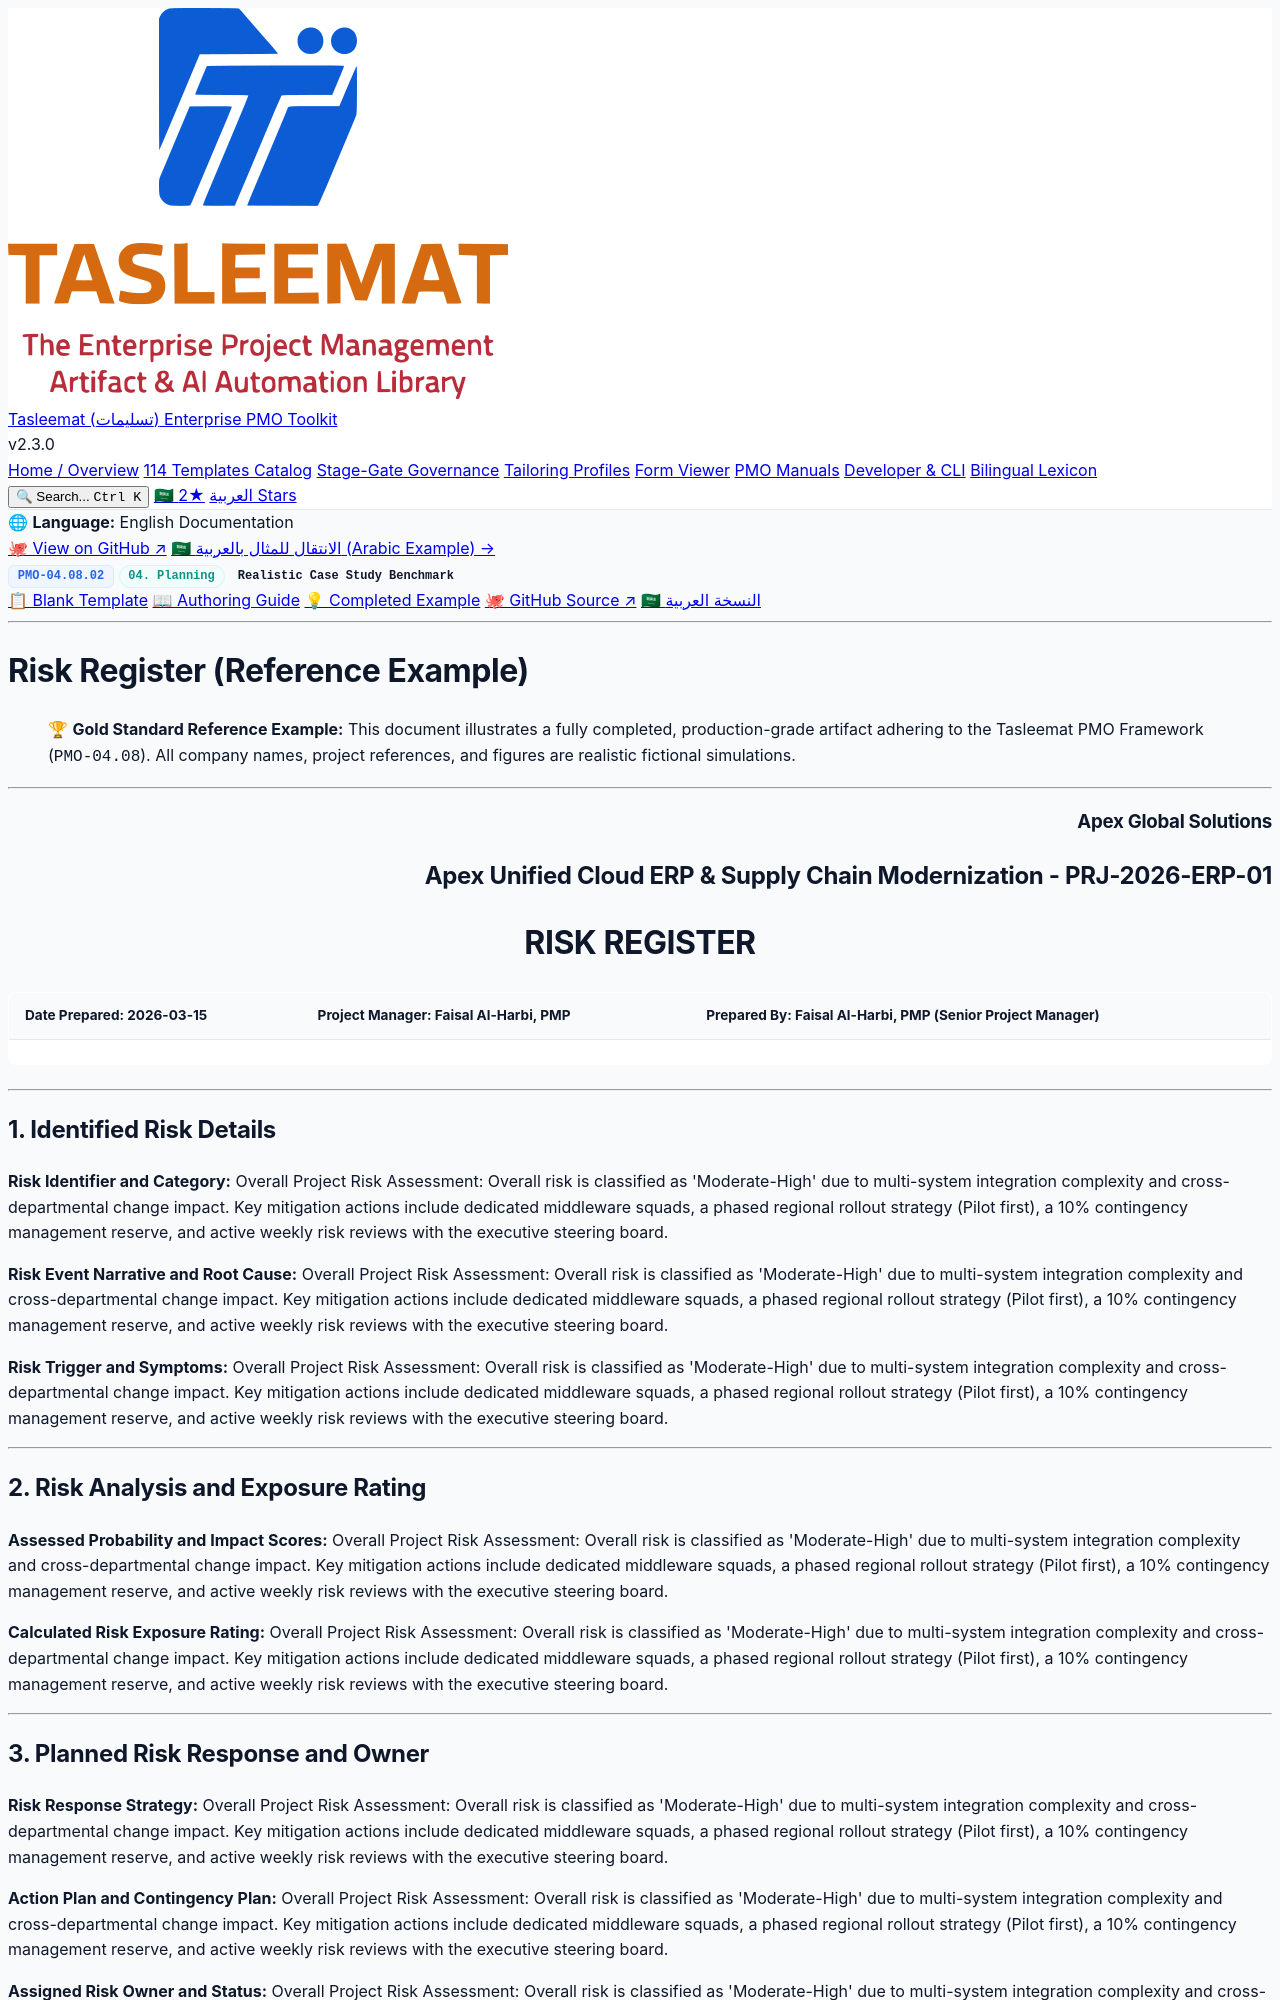

repository: fakhruldeen/Tasleemat · page: examples/en/04_Planning/08_Risk/04_08_02_Risk_Register_Example.html · generator: jekyll

<div class="lang-switch-bar">
  <span class="lang-switch-label">🌐 <strong>Language:</strong> English Documentation</span>
  <div class="lang-switch-actions">
    <a class="lang-switch-btn github-btn" href="https://github.com/fakhruldeen/Tasleemat/blob/main/examples/en/04_Planning/08_Risk/02_Risk_Register/04_08_02_Risk_Register_Example.md" target="_blank" rel="noopener noreferrer">🐙 View on GitHub ↗</a>
    <a class="lang-switch-btn" href="../../../ar/04_التخطيط/08_المخاطر/04_08_02_سجل_المخاطر_مثال.html">🇸🇦 الانتقال للمثال بالعربية (Arabic Example) →</a>
  </div>
</div>

<div class="deliverable-header-card">
  <div class="deliverable-badge-row">
    <span class="badge badge-code">PMO-04.08.02</span>
    <span class="badge badge-phase">04. Planning</span>
    <span class="badge badge-example">Realistic Case Study Benchmark</span>
  </div>
  <div class="deliverable-nav-pills">
    <a class="nav-pill" href="../../../../forms/en/04_Planning/08_Risk/04_08_02_Risk_Register_Template.html">📋 Blank Template</a>
    <a class="nav-pill" href="../../../../guides/en/04_Planning/08_Risk/04_08_02_Risk_Register_Guide.html">📖 Authoring Guide</a>
    <a class="nav-pill active" href="#">💡 Completed Example</a>
    <a class="nav-pill github-pill" href="https://github.com/fakhruldeen/Tasleemat/blob/main/examples/en/04_Planning/08_Risk/02_Risk_Register/04_08_02_Risk_Register_Example.md" target="_blank" rel="noopener noreferrer">🐙 GitHub Source ↗</a>
    <a class="nav-pill lang-pill" href="../../../ar/04_التخطيط/08_المخاطر/04_08_02_سجل_المخاطر_مثال.html">🇸🇦 النسخة العربية</a>
  </div>
</div>

---

---
type: Example
token_pointer: /_tokens/examples/en/04_Planning/08_Risk/02_Risk_Register/04_08_02_Risk_Register_Example.npy
token_count: 1043
tokenizer_model_id: tiktoken/o200k_base
created_at: '2026-10-06T16:05:29.230821+00:00'
---

# Risk Register (Reference Example)
> 🏆 **Gold Standard Reference Example:** This document illustrates a fully completed, production-grade artifact adhering to the Tasleemat PMO Framework (`PMO-04.08`). All company names, project references, and figures are realistic fictional simulations.

---

<h3 align="right">Apex Global Solutions</h3>
<h2 align="right">Apex Unified Cloud ERP & Supply Chain Modernization - PRJ-2026-ERP-01</h2>
<h1 align="center">RISK REGISTER</h1>

| **Date Prepared:** 2026-03-15 | **Project Manager:** Faisal Al-Harbi, PMP | **Prepared By:** Faisal Al-Harbi, PMP (Senior Project Manager) |
| :--- | :--- | :--- |

---

## 1. Identified Risk Details

**Risk Identifier and Category:**
Overall Project Risk Assessment:
Overall risk is classified as 'Moderate-High' due to multi-system integration complexity and cross-departmental change impact. Key mitigation actions include dedicated middleware squads, a phased regional rollout strategy (Pilot first), a 10% contingency management reserve, and active weekly risk reviews with the executive steering board.

**Risk Event Narrative and Root Cause:**
Overall Project Risk Assessment:
Overall risk is classified as 'Moderate-High' due to multi-system integration complexity and cross-departmental change impact. Key mitigation actions include dedicated middleware squads, a phased regional rollout strategy (Pilot first), a 10% contingency management reserve, and active weekly risk reviews with the executive steering board.

**Risk Trigger and Symptoms:**
Overall Project Risk Assessment:
Overall risk is classified as 'Moderate-High' due to multi-system integration complexity and cross-departmental change impact. Key mitigation actions include dedicated middleware squads, a phased regional rollout strategy (Pilot first), a 10% contingency management reserve, and active weekly risk reviews with the executive steering board.

---
